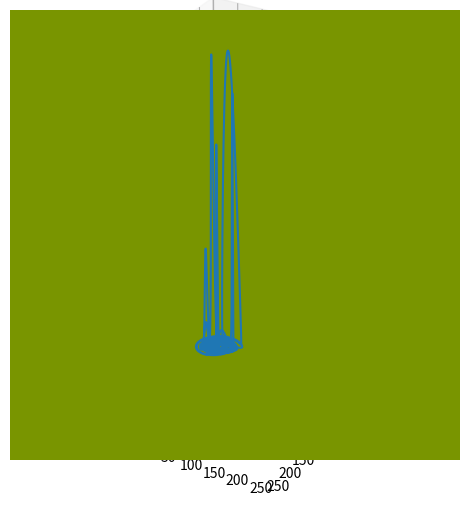

Python code for this plot:
"""Map of Rossler attractor."""

# MIT License
#
# Copyright (c) 2024 Pavel Tišnovský
#
# Permission is hereby granted, free of charge, to any person obtaining a copy
# of this software and associated documentation files (the "Software"), to deal
# in the Software without restriction, including without limitation the rights
# to use, copy, modify, merge, publish, distribute, sublicense, and/or sell
# copies of the Software, and to permit persons to whom the Software is
# furnished to do so, subject to the following conditions:
#
# The above copyright notice and this permission notice shall be included in
# all copies or substantial portions of the Software.
#
# THE SOFTWARE IS PROVIDED "AS IS", WITHOUT WARRANTY OF ANY KIND, EXPRESS OR
# IMPLIED, INCLUDING BUT NOT LIMITED TO THE WARRANTIES OF MERCHANTABILITY,
# FITNESS FOR A PARTICULAR PURPOSE AND NONINFRINGEMENT. IN NO EVENT SHALL THE
# AUTHORS OR COPYRIGHT HOLDERS BE LIABLE FOR ANY CLAIM, DAMAGES OR OTHER
# LIABILITY, WHETHER IN AN ACTION OF CONTRACT, TORT OR OTHERWISE, ARISING FROM,
# OUT OF OR IN CONNECTION WITH THE SOFTWARE OR THE USE OR OTHER DEALINGS IN THE
# SOFTWARE.

# coding: utf-8

# # Mapa Rosslerova atraktoru


# import všech potřebných knihoven - Numpy a Matplotlibu
import matplotlib.pyplot as plt
import numpy as np


# funkce pro výpočet dalšího bodu Rosslerova atraktoru
def rossler(x, y, z, a=0.2, b=0.2, c=5.7):
    """Compute next point in Rossler attractor."""
    x_dot = -y - z
    y_dot = x + a * y
    z_dot = b + z * (x - c)
    return x_dot, y_dot, z_dot


# krok (změna času)
dt = 0.005

# celkový počet vypočtených bodů na Lorenzově atraktoru
n = 20000

# prozatím prázdné pole připravené pro výpočet
x = np.zeros((n,))
y = np.zeros((n,))
z = np.zeros((n,))

# počáteční hodnoty
x[0], y[0], z[0] = (1.0, 0.5, 1.05)

# vlastní výpočet atraktoru
for i in range(n - 1):
    x_dot, y_dot, z_dot = rossler(x[i], y[i], z[i], 0.2, 0.2, 25.7)
    x[i + 1] = x[i] + x_dot * dt
    y[i + 1] = y[i] + y_dot * dt
    z[i + 1] = z[i] + z_dot * dt

fig = plt.figure()
ax = fig.add_subplot(projection="3d")

# vykreslení grafu
ax.plot(x, y, z)

# zobrazení grafu
plt.tight_layout()
plt.show()


WIDTH = 256
HEIGHT = 256
raster = np.zeros(shape=(HEIGHT, WIDTH, 3), dtype=np.uint8)


ax = 255.0 / (max(x) - min(x))
ox = min(x)
ay = 255.0 / (max(y) - min(y))
oy = min(y)
az = 255.0 / (max(z) - min(z))
oz = min(z)

# vytvoření mapy
for yi in range(HEIGHT):
    # počáteční hodnoty
    x[0], y[0], z[0] = (1.0, 0.5, 1.05)

    # vlastní výpočet atraktoru
    c = 1.0 + yi / 10.0
    for i in range(n - 1):
        x_dot, y_dot, z_dot = rossler(x[i], y[i], z[i], 0.2, 0.2, c)
        x[i + 1] = x[i] + x_dot * dt
        y[i + 1] = y[i] + y_dot * dt
        z[i + 1] = z[i] + z_dot * dt

    for xi in range(WIDTH):
        raster[yi][xi][0] = (x[xi * 50] - ox) * ax
        raster[yi][xi][1] = (y[xi * 50] - oy) * ay
        raster[yi][xi][2] = (z[xi * 50] - oz) * az


plt.figure(1, figsize=(8, 6), dpi=100)
plt.imshow(raster)

# uložení grafu
plt.savefig("rossler_map.png")

plt.show()
